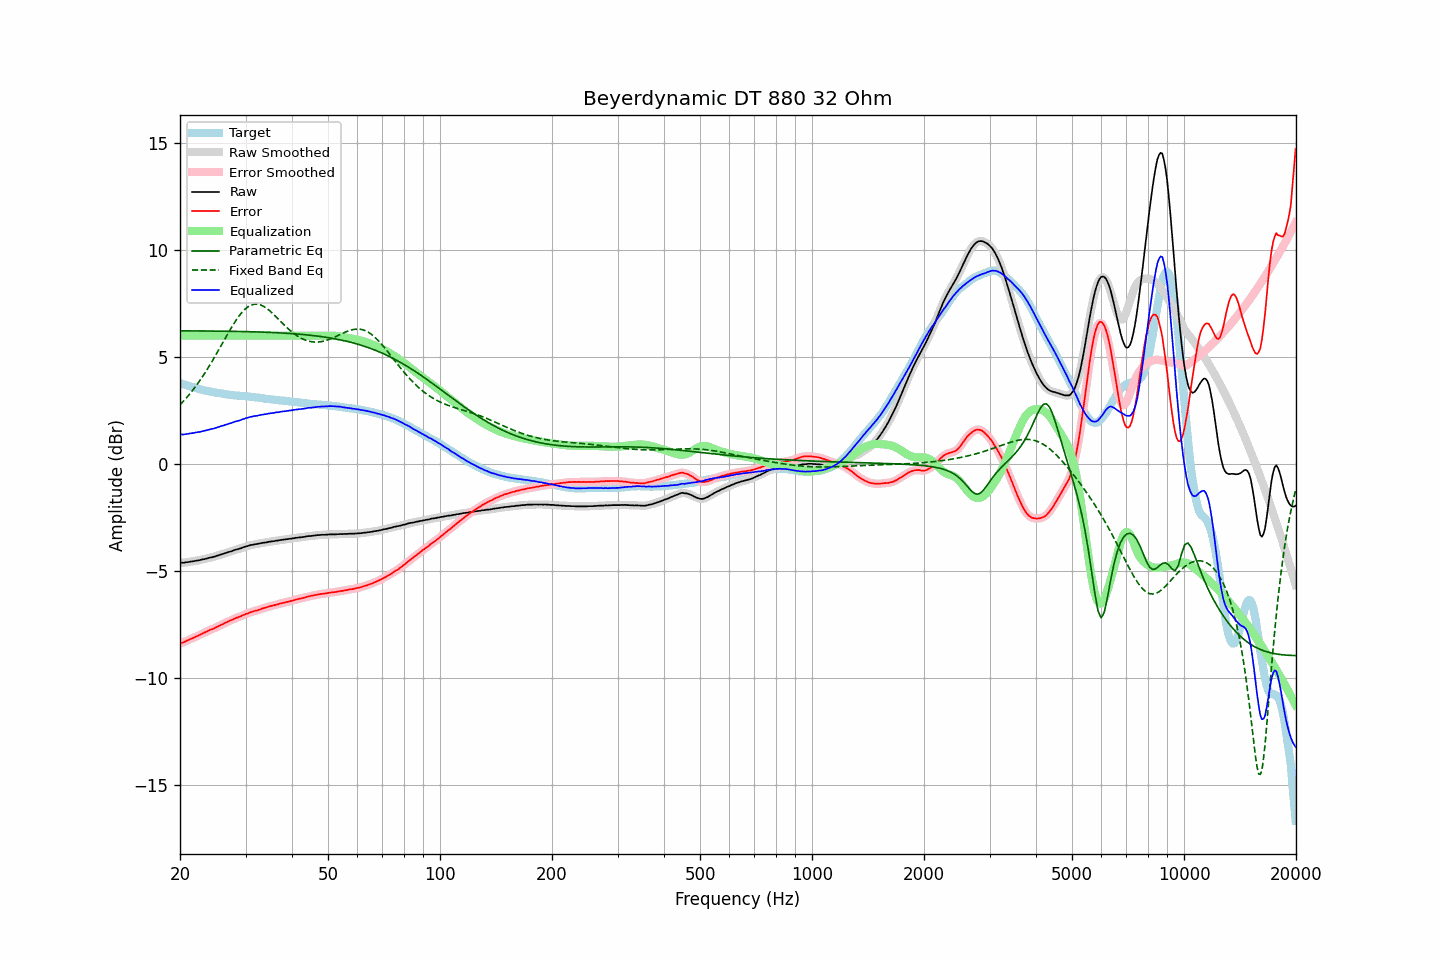

Values plotted in this chart, from the file beside it:
frequency, raw, error, smoothed, error_smoothed, equalization, parametric_eq, fixed_band_eq, equalized_raw, equalized_smoothed, target
20.00, -4.63, -8.40, -4.63, -8.40, 6.00, 6.22, 2.76, 1.37, 1.37, 3.77
20.20, -4.62, -8.37, -4.63, -8.38, 6.00, 6.22, 2.84, 1.38, 1.37, 3.75
20.40, -4.63, -8.35, -4.62, -8.35, 6.00, 6.22, 2.92, 1.37, 1.38, 3.72
20.61, -4.62, -8.32, -4.62, -8.32, 6.00, 6.22, 3.00, 1.38, 1.38, 3.70
20.81, -4.60, -8.28, -4.61, -8.29, 6.00, 6.22, 3.09, 1.40, 1.39, 3.68
21.02, -4.60, -8.25, -4.59, -8.25, 6.00, 6.22, 3.17, 1.40, 1.41, 3.65
21.23, -4.58, -8.21, -4.58, -8.21, 6.00, 6.22, 3.26, 1.42, 1.42, 3.63
21.44, -4.57, -8.18, -4.57, -8.18, 6.00, 6.22, 3.36, 1.43, 1.43, 3.61
21.66, -4.56, -8.15, -4.56, -8.15, 6.00, 6.22, 3.45, 1.44, 1.44, 3.59
21.87, -4.55, -8.12, -4.54, -8.12, 6.00, 6.22, 3.55, 1.45, 1.46, 3.57
22.09, -4.53, -8.08, -4.53, -8.08, 6.00, 6.22, 3.65, 1.47, 1.47, 3.55
22.31, -4.52, -8.05, -4.52, -8.05, 6.00, 6.22, 3.75, 1.48, 1.48, 3.53
22.54, -4.51, -8.01, -4.50, -8.01, 6.00, 6.22, 3.86, 1.49, 1.50, 3.50
22.76, -4.49, -7.97, -4.49, -7.97, 6.00, 6.22, 3.97, 1.51, 1.51, 3.48
22.99, -4.47, -7.93, -4.47, -7.93, 6.00, 6.22, 4.08, 1.53, 1.53, 3.46
23.22, -4.46, -7.90, -4.46, -7.90, 6.00, 6.22, 4.19, 1.54, 1.54, 3.44
23.45, -4.44, -7.87, -4.44, -7.86, 6.00, 6.22, 4.31, 1.56, 1.56, 3.43
23.69, -4.42, -7.83, -4.42, -7.83, 6.00, 6.22, 4.43, 1.58, 1.58, 3.41
23.92, -4.40, -7.80, -4.40, -7.79, 6.00, 6.21, 4.55, 1.60, 1.60, 3.40
24.16, -4.38, -7.75, -4.38, -7.76, 6.00, 6.21, 4.68, 1.62, 1.62, 3.38
24.40, -4.37, -7.73, -4.37, -7.73, 6.00, 6.21, 4.80, 1.63, 1.63, 3.37
24.65, -4.35, -7.70, -4.35, -7.70, 6.00, 6.21, 4.93, 1.65, 1.65, 3.36
24.89, -4.33, -7.66, -4.33, -7.66, 6.00, 6.21, 5.06, 1.67, 1.67, 3.33
25.14, -4.30, -7.62, -4.30, -7.63, 6.00, 6.21, 5.19, 1.70, 1.70, 3.32
25.39, -4.28, -7.59, -4.28, -7.59, 6.00, 6.21, 5.32, 1.72, 1.72, 3.31
25.65, -4.25, -7.55, -4.25, -7.56, 6.00, 6.21, 5.46, 1.75, 1.75, 3.30
25.91, -4.23, -7.52, -4.23, -7.52, 6.00, 6.21, 5.59, 1.77, 1.77, 3.29
26.16, -4.21, -7.49, -4.21, -7.48, 6.00, 6.21, 5.73, 1.79, 1.79, 3.28
26.43, -4.18, -7.44, -4.18, -7.45, 6.00, 6.21, 5.86, 1.82, 1.82, 3.26
26.69, -4.16, -7.41, -4.16, -7.41, 6.00, 6.20, 5.99, 1.84, 1.84, 3.25
26.96, -4.13, -7.37, -4.13, -7.37, 6.00, 6.20, 6.12, 1.87, 1.87, 3.24
27.23, -4.11, -7.34, -4.11, -7.34, 6.00, 6.20, 6.25, 1.89, 1.89, 3.23
27.50, -4.09, -7.31, -4.08, -7.30, 6.00, 6.20, 6.38, 1.91, 1.92, 3.22
27.77, -4.06, -7.27, -4.06, -7.27, 6.00, 6.20, 6.50, 1.94, 1.94, 3.22
28.05, -4.03, -7.23, -4.03, -7.24, 6.00, 6.20, 6.62, 1.97, 1.97, 3.21
28.33, -4.01, -7.20, -4.01, -7.21, 6.00, 6.20, 6.73, 1.99, 1.99, 3.19
28.62, -3.99, -7.18, -3.99, -7.18, 6.00, 6.20, 6.84, 2.01, 2.01, 3.19
28.90, -3.97, -7.15, -3.97, -7.15, 6.00, 6.19, 6.94, 2.03, 2.03, 3.18
29.19, -3.95, -7.13, -3.94, -7.12, 6.00, 6.19, 7.04, 2.05, 2.06, 3.18
29.48, -3.91, -7.08, -3.91, -7.09, 6.00, 6.19, 7.12, 2.09, 2.09, 3.17
29.78, -3.89, -7.06, -3.89, -7.06, 6.00, 6.19, 7.20, 2.11, 2.11, 3.17
30.08, -3.86, -7.02, -3.86, -7.02, 6.00, 6.19, 7.27, 2.14, 2.14, 3.16
30.38, -3.85, -7.01, -3.84, -7.00, 6.00, 6.18, 7.33, 2.15, 2.16, 3.16
30.68, -3.82, -6.96, -3.82, -6.97, 6.00, 6.18, 7.38, 2.18, 2.18, 3.15
30.99, -3.80, -6.93, -3.80, -6.94, 6.00, 6.18, 7.42, 2.20, 2.20, 3.13
31.30, -3.79, -6.92, -3.78, -6.91, 6.00, 6.18, 7.45, 2.21, 2.22, 3.13
31.61, -3.77, -6.89, -3.77, -6.89, 6.00, 6.18, 7.47, 2.23, 2.23, 3.12
31.93, -3.76, -6.87, -3.76, -6.87, 6.00, 6.17, 7.47, 2.24, 2.24, 3.11
32.24, -3.75, -6.86, -3.75, -6.85, 6.00, 6.17, 7.47, 2.25, 2.25, 3.11
32.57, -3.73, -6.83, -3.73, -6.83, 6.00, 6.17, 7.46, 2.27, 2.27, 3.10
32.89, -3.72, -6.80, -3.72, -6.80, 6.00, 6.17, 7.44, 2.28, 2.28, 3.09
33.22, -3.70, -6.77, -3.70, -6.77, 6.00, 6.16, 7.40, 2.30, 2.30, 3.07
33.55, -3.69, -6.75, -3.69, -6.75, 6.00, 6.16, 7.37, 2.31, 2.31, 3.06
33.89, -3.68, -6.73, -3.68, -6.73, 6.00, 6.16, 7.32, 2.32, 2.32, 3.05
34.23, -3.67, -6.71, -3.67, -6.71, 6.00, 6.16, 7.27, 2.33, 2.33, 3.04
34.57, -3.65, -6.68, -3.65, -6.68, 6.00, 6.15, 7.21, 2.35, 2.35, 3.04
34.92, -3.64, -6.66, -3.64, -6.66, 6.00, 6.15, 7.15, 2.36, 2.36, 3.02
35.27, -3.63, -6.64, -3.63, -6.64, 6.00, 6.15, 7.08, 2.37, 2.37, 3.01
35.62, -3.62, -6.63, -3.62, -6.62, 6.00, 6.14, 7.01, 2.38, 2.38, 3.01
35.97, -3.61, -6.61, -3.61, -6.61, 6.00, 6.14, 6.94, 2.39, 2.39, 3.00
... 635 more rows
